Run: headless pygame with SDL's dummy video driver; simulated clock (each Clock.tick advances the game by its frame time, no real sleeping); random seed 0; keys injected as events and as key.get_pressed() state; no mouse input.
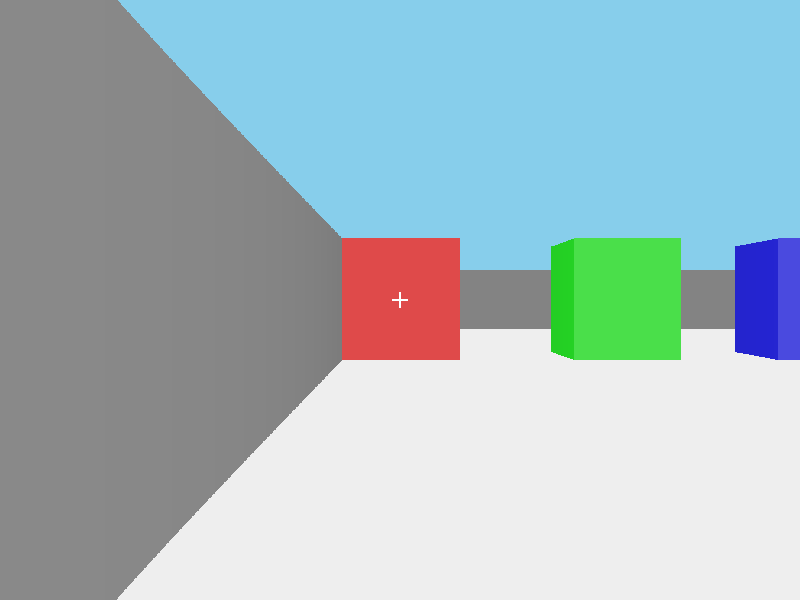
Frame 1 of 4 · flips 1–60 · no input
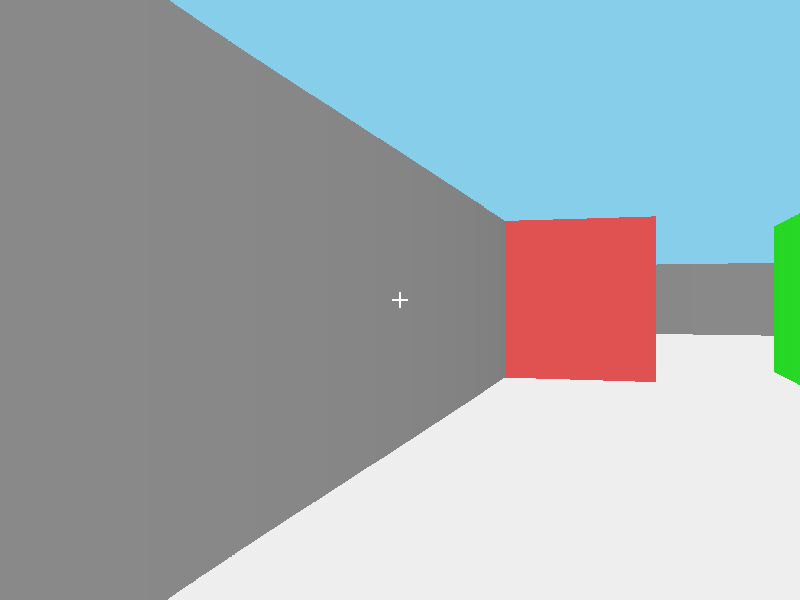
Frame 2 of 4 · flips 61–180 · tapped SPACE, RETURN · held RIGHT (→), D
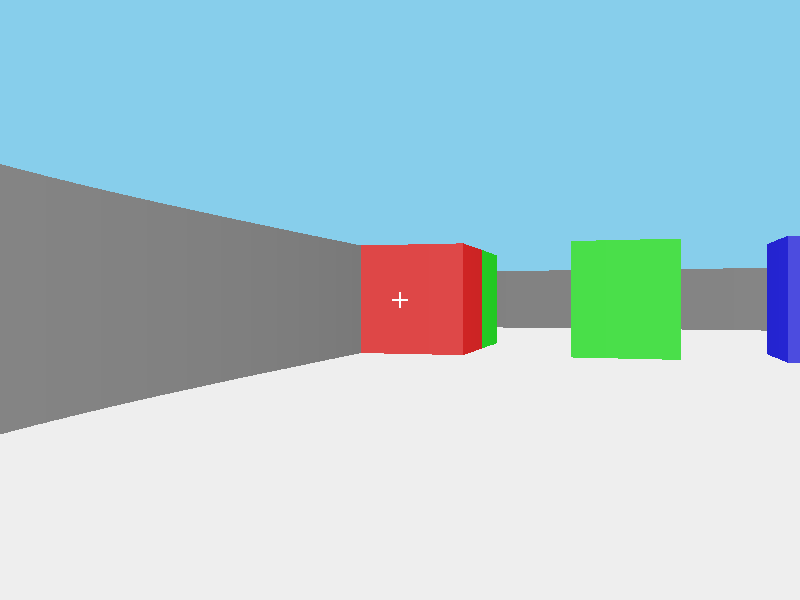
Frame 3 of 4 · flips 181–300 · held DOWN (↓), S
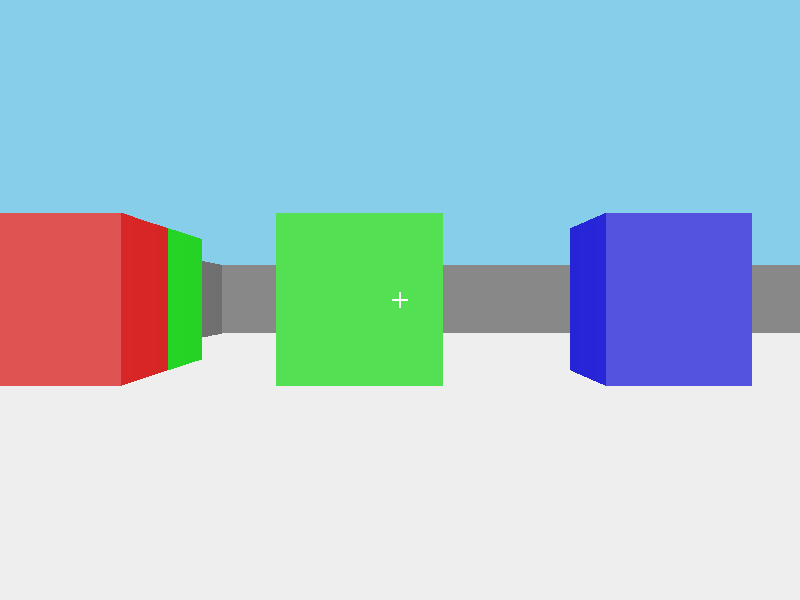
Frame 4 of 4 · flips 301–420 · held LEFT (←), A, UP (↑), W

The pygame program that drew these frames:

import sys, pygame, math
from pygame import gfxdraw

version = "0.1.0"

# Global Variables and Constants
pi = math.pi

fov = pi / 3
resolution = 1 # ray spacing (to reduce lag)


angle_float_precision = 3 # Decimal places precision to memoize tangent to. lower number = lower precision but smaller array
tan_float_precision = 3
tan_dir_array = []

for i in range(math.ceil(pi*2 * (10 ** angle_float_precision))): # Memoize all possible ray tangents
	tan_dir_array.append(round(math.tan(i * 10 ** -angle_float_precision), tan_float_precision))

map = [
	[1, 1, 1, 1, 1, 1, 1, 1, 1, 1, 1, 1, 1, 1, 1, 1],
	[1, 0, 0, 0, 0, 0, 0, 0, 0, 0, 0, 0, 0, 0, 0, 1],
	[1, 0, 0, 0, 0, 0, 0, 0, 0, 0, 0, 0, 0, 0, 0, 1],
	[1, 0, 0, 0, 0, 0, 0, 0, 0, 0, 0, 0, 0, 0, 0, 1],
	[1, 0, 0, 0, 0, 0, 0, 0, 0, 0, 0, 0, 0, 0, 0, 1],
	[1, 0, 0, 0, 0, 0, 0, 0, 0, 0, 0, 0, 0, 0, 0, 1],
	[1, 3, 0, 0, 0, 0, 0, 0, 0, 0, 0, 0, 0, 0, 0, 1],
	[1, 2, 0, 3, 0, 4, 0, 5, 0, 6, 0, 7, 0, 8, 0, 1],
	[1, 0, 0, 0, 0, 0, 0, 0, 0, 0, 0, 0, 0, 0, 0, 1],
	[1, 0, 0, 0, 0, 0, 0, 0, 0, 0, 0, 0, 0, 0, 0, 1],
	[1, 0, 0, 0, 0, 0, 0, 0, 0, 0, 0, 0, 0, 0, 0, 1],
	[1, 0, 0, 0, 0, 0, 0, 0, 0, 0, 0, 0, 0, 0, 0, 1],
	[1, 0, 0, 0, 0, 0, 0, 0, 0, 0, 0, 0, 0, 0, 0, 1],
	[1, 0, 0, 0, 0, 0, 0, 0, 0, 0, 0, 0, 0, 0, 0, 1],
	[1, 0, 0, 0, 0, 0, 0, 0, 0, 0, 0, 0, 0, 0, 0, 1],
	[1, 1, 1, 1, 1, 1, 1, 1, 1, 1, 1, 1, 1, 1, 1, 1],
]

## Block defs
passable_blocks = [0]
color_defs = [
	[0, 0],
	[0, 0],
	[0, .70],
	[120, .70],
	[240, .70],
	[60, .70],
	[180, .40],
	[300, .70],
	[32, .70],
]

dimensions = (len(map[0]), len(map))

block_size = 64
#screen_dimensions = (len(map[0]) * block_size, len(map) * block_size)
screen_dimensions = (800, 600)

player = {
	"x": 1.5, 
	"y": 14.5,
	"direction": pi/2 * 3,			# Radians
	"forward_vel": 0,		# Pixels per frame
}

movement_speed = 0.05
turn_speed = 0.05

w_down = a_down = s_down = d_down = left_down = right_down = False


pygame.init()

game_clock = pygame.time.Clock()
delta = 0
screen = pygame.display.set_mode(screen_dimensions, pygame.RESIZABLE)
pygame.display.set_caption("Raycaster Test v" + version)

def hsl2rgb(hsl):
	[h, s, l] = hsl
	rn = gn = bn = 0
	c = (1 - abs(2 * l - 1)) * s
	x = c * (1 - abs((h / 60) % 2 - 1))
	m = l - c/2
	if h < 60:  [rn, gn, bn] = [c, x, 0]
	elif h < 120: [rn, gn, bn] = [x, c, 0]
	elif h < 180: [rn, gn, bn] = [0, c, x]
	elif h < 240: [rn, gn, bn] = [0, x, c]
	elif h < 300: [rn, gn, bn] = [x, 0, c]
	elif h < 360: [rn, gn, bn] = [c, 0, x]
	return [(rn + m)*255, (gn+m) * 255, (bn + m) * 255]



def do_keys(key, val):
	global w_down, a_down, s_down, d_down, left_down, right_down
	match key:
		case pygame.K_w:
			w_down = val
		case pygame.K_a:
			a_down = val
		case pygame.K_s:
			s_down = val
		case pygame.K_d:
			d_down = val
		case pygame.K_LEFT:
			left_down = val
		case pygame.K_RIGHT:
			right_down = val

def check_collision(x, y):
	return map[int(y)][int(x)] in passable_blocks

def move_player():
	[test_x, test_y] = [player["x"], player["y"]]
	if left_down:
		player["direction"] -= turn_speed
	if right_down:
		player["direction"] += turn_speed
	player["direction"] += pi * 2
	player["direction"] %= pi * 2

	if w_down:
		test_x += math.cos(player["direction"]) * movement_speed
		test_y += math.sin(player["direction"]) * movement_speed
	if a_down:
		test_x += math.cos(player["direction"] + pi/2) * -movement_speed
		test_y += math.sin(player["direction"] + pi/2) * -movement_speed
	if s_down:
		test_x += math.cos(player["direction"]) * -movement_speed
		test_y += math.sin(player["direction"]) * -movement_speed
	if d_down:
		test_x += math.cos(player["direction"] + pi/2) * movement_speed
		test_y += math.sin(player["direction"] + pi/2) * movement_speed

	if check_collision(test_x, player["y"]):
		player["x"] = test_x
	if check_collision(player["x"], test_y):
		player["y"] = test_y


def draw_map():
	for y_block in range(len(map)):
		for x_block in range(len(map[y_block])):
			if (map[y_block][x_block]) == 1:
				gfxdraw.box(screen, pygame.Rect(x_block*block_size, y_block*block_size, block_size, block_size), (100, 0, 0))

def draw_player():
	gfxdraw.filled_circle(screen, int(player["x"] * block_size), int(player["y"] * block_size), int(block_size / 8), (0, 100, 0))
	gfxdraw.line(screen, int(player["x"] * block_size), int(player["y"] * block_size), int(player["x"] * block_size + math.cos(player["direction"])*20), int(player["y"] * block_size + math.sin(player["direction"])*20), (255, 255, 255))

def cast_rays(dir, bubble):
	ray_x = 0
	ray_y = 0
	ray_xjump = 0
	ray_yjump = 0
	rl_dist = 1000
	ud_dist = 1000
	tan_dir = tan_dir_array[int(dir * 10 ** angle_float_precision)] # Reference the tangent memo instead of calculating the tangent on the fly
	block_type1 = 0
	block_type2 = 0
	try:
		if dir < pi/2 or dir > pi*1.5: #rightward
			ray_x = math.ceil(player["x"])
			ray_xjump = 1
			ray_y = tan_dir * (ray_x - player["x"]) + player["y"]
			ray_yjump = tan_dir * (ray_xjump)
			while map[math.floor(ray_y)][math.floor(ray_x)] in passable_blocks:
				ray_x += ray_xjump
				ray_y += ray_yjump
			block_type1 = map[math.floor(ray_y)][math.floor(ray_x)]
		elif dir + pi/2 > pi: #leftward
			ray_x = math.floor(player["x"])
			ray_xjump = -1
			ray_y = tan_dir * (ray_x - player["x"]) + player["y"]
			ray_yjump = tan_dir * (ray_xjump)
			while map[math.floor(ray_y)][math.floor(ray_x) - 1] in passable_blocks:
				ray_x += ray_xjump
				ray_y += ray_yjump
			block_type1 = map[math.floor(ray_y)][math.floor(ray_x) - 1]
#		gfxdraw.line(screen, int(player["x"] * block_size), int(player["y"] * block_size), int(ray_x * block_size), int(ray_y * block_size), (255, 255, 255))
		rl_dist = (ray_x - player["x"]) ** 2 + (ray_y - player["y"]) ** 2
	except:
		pass

	try:
		if dir < pi: #upward
			ray_y = math.ceil(player["y"])
			ray_x = (ray_y - player["y"]) / tan_dir + player["x"]
			ray_yjump = 1
			ray_xjump = (ray_yjump) / tan_dir
			while map[math.floor(ray_y)][math.floor(ray_x)] in passable_blocks:
				ray_x += ray_xjump
				ray_y += ray_yjump
			block_type2 = map[math.floor(ray_y)][math.floor(ray_x)]
		elif dir > pi: #downward
			ray_y = math.floor(player["y"])
			ray_x = (ray_y - player["y"]) / tan_dir + player["x"]
			ray_yjump = -1
			ray_xjump = (ray_yjump) / tan_dir
			while map[math.floor(ray_y) - 1][math.floor(ray_x)] in passable_blocks:
				ray_x += ray_xjump
				ray_y += ray_yjump
			block_type2 = map[math.floor(ray_y) - 1][math.floor(ray_x)]
#		gfxdraw.line(screen, int(player["x"] * block_size), int(player["y"] * block_size), int(ray_x * block_size), int(ray_y * block_size), (0, 255, 0))
		ud_dist = (ray_x - player["x"]) ** 2 + (ray_y - player["y"]) ** 2
	except:
		pass
	is_rl = min(rl_dist, ud_dist) == rl_dist
	return [math.sqrt(min(rl_dist, ud_dist)) * bubble, is_rl, block_type1 if is_rl else block_type2]

def draw_verticals(rays):		# Draws the vertical "bars" onto the screen based on the ray distances (with some fancy color manipulation to simulate distance)
	for ray in range(len(rays)):
		[dist, is_left, block_type] = rays[ray]
		dist += 0.05 # we don't want any dist values equal to or too close to 0
		block_height = screen_dimensions[0]/dist
		darkness = (0.55 if is_left else 0.65) - dist / 100
		color = list(color_defs[block_type])
		color.append(darkness)
		display_color = hsl2rgb(color)
		gfxdraw.box(screen, pygame.Rect(ray * resolution, int(screen_dimensions[1]/2 - block_height/2), resolution, block_height), display_color)


def draw():
	global screen_dimensions
	screen_dimensions = pygame.display.get_window_size()
	screen.fill((135, 206, 235))
	gfxdraw.box(screen, pygame.Rect(0, screen_dimensions[1]/2, screen_dimensions[0], screen_dimensions[1]/2), (238, 238, 238))
#	draw_map()
#	draw_player()
	num_rays = screen_dimensions[0] / resolution
	ray_angle_step = fov / num_rays
	i = -fov/2
	ray_lengths = []
	while i < fov/2:
		angle = (player["direction"] + i + pi * 2) % (pi * 2)
		new_ray = cast_rays(angle, math.cos(i))
		ray_lengths.append(new_ray)
		i += ray_angle_step
	draw_verticals(ray_lengths)

	# crosshair
	gfxdraw.box(screen, pygame.Rect(screen_dimensions[0] / 2 - 1, screen_dimensions[1] / 2 - 8, 2, 16), (255, 255, 255))
	gfxdraw.box(screen, pygame.Rect(screen_dimensions[0] / 2 - 8, screen_dimensions[1] / 2 - 1, 16, 2), (255, 255, 255))

	pygame.display.flip()

def main():
	while 1:
		delta = game_clock.tick(60)
		fps = game_clock.get_fps()
		pygame.display.set_caption(f"Raycaster Test v{version} - FPS: {math.floor(fps)}")
		for event in pygame.event.get():
			if event.type == pygame.QUIT: sys.exit()
			elif event.type == pygame.KEYDOWN:
				do_keys(event.key, True)
			elif event.type == pygame.KEYUP:
				do_keys(event.key, False)
		move_player()
		draw()

if __name__ == "__main__":
	main()
